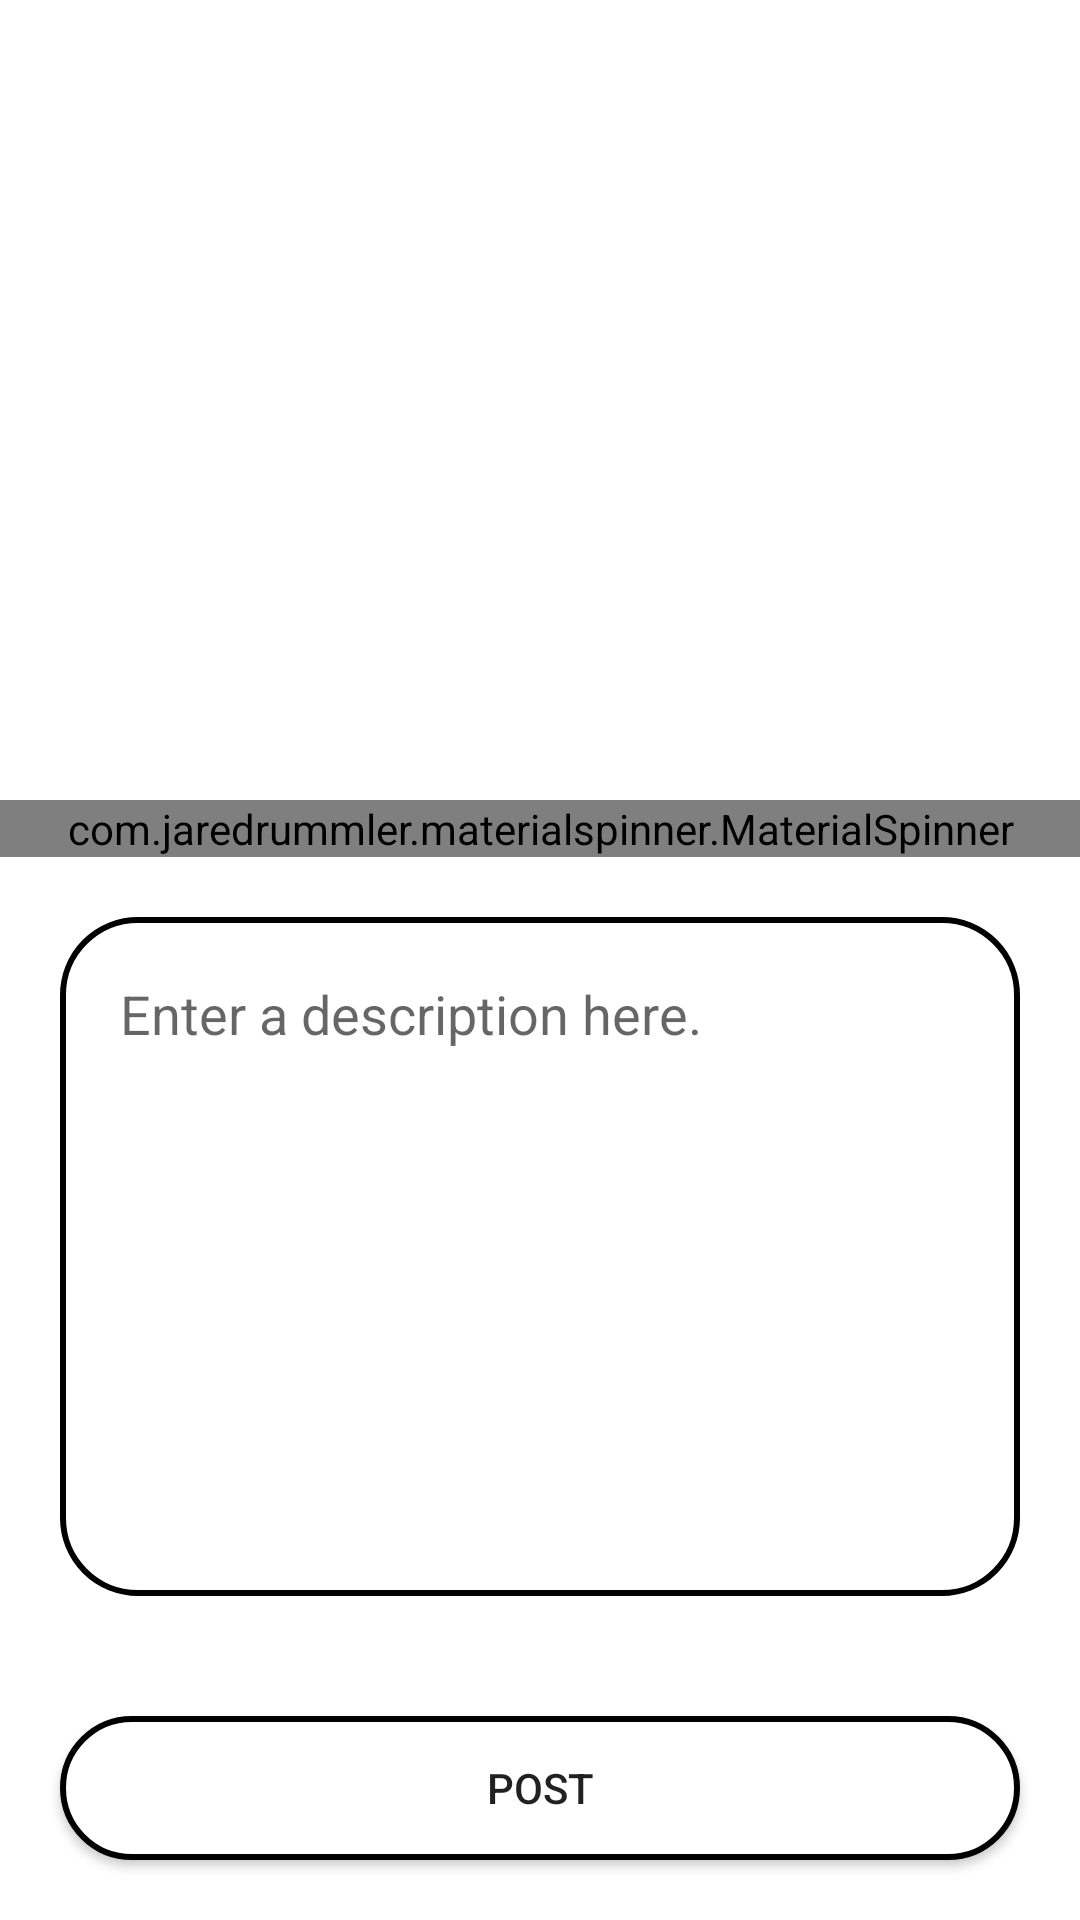

Android layout source for this screen:
<!-- AndroidManifest.xml: application theme Theme.InstituteGrievanceManagementApp -->
<!-- res/layout/fragment_raise_ticket.xml -->
<?xml version="1.0" encoding="utf-8"?>
<layout>

    <androidx.constraintlayout.widget.ConstraintLayout xmlns:android="http://schemas.android.com/apk/res/android"
        xmlns:app="http://schemas.android.com/apk/res-auto"
        android:layout_width="match_parent"
        android:layout_height="match_parent">

        <ImageView
            android:id="@+id/postImage"
            android:layout_width="0dp"
            android:layout_height="0dp"
            android:layout_margin="20dp"
            android:layout_marginStart="20dp"
            android:layout_marginEnd="20dp"
            android:layout_marginBottom="17dp"
            android:scaleType="centerCrop"
            android:src="@drawable/placeholder_image"
            app:layout_constraintBottom_toTopOf="@+id/categorySelector"
            app:layout_constraintEnd_toEndOf="parent"
            app:layout_constraintStart_toStartOf="parent"
            app:layout_constraintTop_toTopOf="parent" />

        <com.jaredrummler.materialspinner.MaterialSpinner
            android:id="@+id/categorySelector"
            android:layout_width="match_parent"
            android:layout_height="wrap_content"
            app:layout_constraintBottom_toTopOf="@id/postText"
            app:layout_constraintEnd_toEndOf="parent"
            app:layout_constraintStart_toStartOf="parent"
            app:layout_constraintTop_toBottomOf="@id/postImage" />

        <EditText
            android:id="@+id/postText"
            android:layout_width="0dp"
            android:layout_height="0dp"
            android:layout_margin="20dp"
            android:layout_marginStart="20dp"
            android:layout_marginEnd="20dp"
            android:layout_marginBottom="131dp"
            android:background="@drawable/post_text_shape"
            android:gravity="start"
            android:hint="Enter a description here."
            android:padding="20dp"
            app:layout_constraintBottom_toTopOf="@+id/postButton"
            app:layout_constraintEnd_toEndOf="parent"
            app:layout_constraintStart_toStartOf="parent"
            app:layout_constraintTop_toBottomOf="@+id/categorySelector" />

        <Button
            android:id="@+id/postButton"
            android:layout_width="0dp"
            android:layout_height="wrap_content"
            android:layout_margin="20dp"
            android:layout_marginStart="20dp"
            android:layout_marginEnd="20dp"
            android:layout_marginBottom="35dp"
            android:background="@drawable/button_shape"
            android:text="Post"
            app:layout_constraintBottom_toBottomOf="parent"
            app:layout_constraintEnd_toEndOf="parent"
            app:layout_constraintStart_toStartOf="parent"
            app:layout_constraintTop_toBottomOf="@+id/postText" />

    </androidx.constraintlayout.widget.ConstraintLayout>
</layout>
<!-- resources referenced by this layout -->
<resources>
  <!-- drawable button_shape (drawable-v24) -->
  <?xml version="1.0" encoding="utf-8"?>
  <shape xmlns:android="http://schemas.android.com/apk/res/android"
      android:shape="rectangle">
  
      <solid
          android:color="@color/white">
      </solid>
  
      <corners
          android:radius="25dp">
      </corners>
  
      <stroke
          android:width="2dp"
          android:color="#000000">
      </stroke>
  
  </shape>
  <!-- drawable post_text_shape (drawable-v24) -->
  <?xml version="1.0" encoding="utf-8"?>
  <shape xmlns:android="http://schemas.android.com/apk/res/android"
      android:shape="rectangle">
  
      <solid
          android:color="@android:color/transparent">
      </solid>
  
      <corners
          android:radius="25dp">
      </corners>
  
      <stroke
          android:width="2dp"
          android:color="@android:color/black">
      </stroke>
  
  </shape>
  <style name="Theme.InstituteGrievanceManagementApp" parent="Theme.MaterialComponents.Light.NoActionBar">
          
          <item name="colorPrimary">@color/purple_500</item>
          <item name="colorPrimaryVariant">@color/purple_700</item>
          <item name="colorOnPrimary">@color/white</item>
          
          <item name="colorSecondary">@color/teal_200</item>
          <item name="colorSecondaryVariant">@color/teal_700</item>
          <item name="colorOnSecondary">@color/black</item>
          
          <item name="android:statusBarColor" tools:targetApi="l">?attr/colorPrimaryVariant</item>
          
      </style>
  <!-- not gathered from this repository: default colours our renderer supplied (Android Studio template values) -->
  <color name="purple_500">#FF6200EE</color>
  <color name="purple_700">#FF3700B3</color>
  <color name="teal_200">#FF03DAC5</color>
  <color name="teal_700">#FF018786</color>
  <color name="black">#FF000000</color>
  <color name="white">#FFFFFFFF</color>
</resources>
